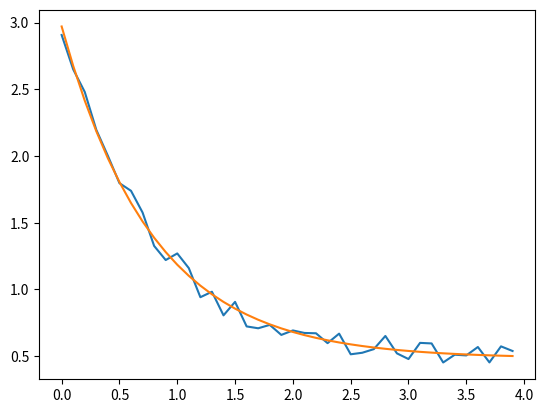

Here is the Python script that generated this plot:
# t1
import math
from pprint import pprint

import numpy
import matplotlib.pyplot
import random

from scipy.optimize import curve_fit


# t2
def f(x, a, b, c):
    return a * math.e ** (-b * x) + c


# t3
xdata = numpy.arange(0, 4, 0.1)

# t4
ydata = []
for x in xdata:
    ydata.append(f(x, 2.5, 1.3, 0.5) + random.uniform(-0.1, 0.1))

# t5
popt, pcov = curve_fit(f, xdata, ydata)

# t6
matplotlib.pyplot.plot(xdata, ydata)

# t7
matplotlib.pyplot.plot(xdata, f(xdata,popt[0],popt[1],popt[2]))
